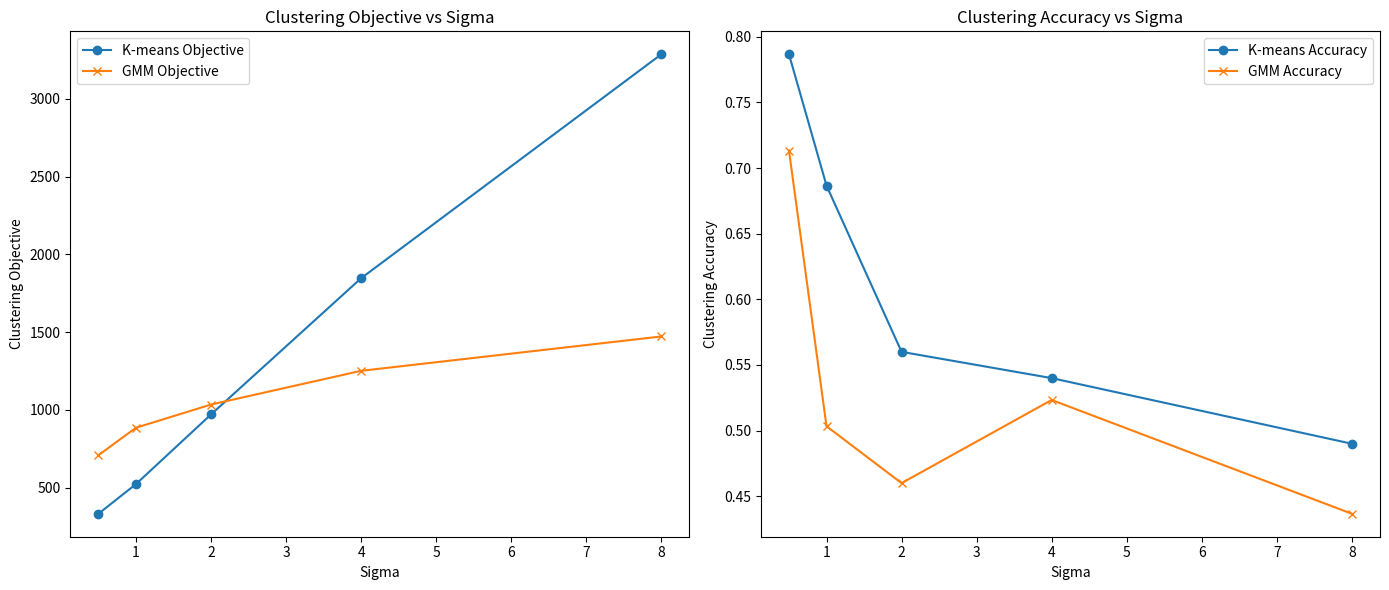

This chart was generated by the following Python code:
import numpy as np
import matplotlib.pyplot as plt
from scipy.stats import multivariate_normal
from scipy.optimize import linear_sum_assignment

# Function to compute the clustering objective for K-means
def kmeans_objective(X, labels, centroids):
    distances = np.linalg.norm(X - centroids[labels])
    return np.sum(distances**2)

def evl_acc(means, centroids, labels, true_labels):
    # Compute the accuracy of the clustering
    # First map each centroid to a cluster based on the true means
    mapping = {}
    for i in range(len(centroids)):
        min_dist = np.inf
        for j in range(len(means)):
            dist = np.linalg.norm(centroids[i] - means[j])
            if dist < min_dist:
                min_dist = dist
                mapping[i] = j
    # Convert all the labels based on this mapping
    for i in range(len(labels)):
        labels[i] = mapping[labels[i]]
 
    # Compute the accuracy
    acc = 0
    for i in range(len(labels)):
        if labels[i] == true_labels[i]:
            acc += 1
 
    return acc / len(labels)

# # Function to compute the clustering objective for GMM
# def gmm_objective(X, labels, means, covariances):
#     total_log_likelihood = 0
#     for k in range(len(means)):
#         cluster_points = X[labels == k]
#         if len(cluster_points) > 0:
#             log_likelihood = multivariate_normal.logpdf(cluster_points, mean=means[k], cov=covariances[k])
#             total_log_likelihood += np.sum(log_likelihood)
#     return total_log_likelihood

def gmm_negative_log_likelihood(X, labels, means, covariances):
    total_negative_log_likelihood = 0
    for k in range(len(means)):
        cluster_points = X[labels == k]
        if len(cluster_points) > 0:
            log_likelihood = multivariate_normal.logpdf(cluster_points, mean=means[k], cov=covariances[k])
            total_negative_log_likelihood -= np.sum(log_likelihood)  # Summing negative log likelihood
    return total_negative_log_likelihood

# K-means algorithm
def kmeans(X, K, max_iters=100):
    # Initialization step: pick random samples as initial centroids
    centroids = X[np.random.choice(X.shape[0], K, replace=False)]
    for i in range(max_iters):
        # Assignment step: assign each point to the closest centroid
        # labels = np.argmin(np.linalg.norm(X[:, np.newaxis] - centroids, axis=2), axis=1)
        # new_centroids = np.array([X[labels == k].mean(axis=0) for k in range(K)])
        distances = np.linalg.norm(X[:, None] - centroids[None, :], axis=2)
        labels = np.argmin(distances, axis=1)
        new_centroids = np.array([X[labels == k].mean(axis=0) for k in range(K)])

        # Check for convergence
        if np.all(new_centroids == centroids):
            break
        centroids = new_centroids
    return labels, centroids

# GMM algorithm
def gmm(X, K, max_iters=100, tol=1e-3):
    n, d = X.shape
    means = X[np.random.choice(n, K, replace=False)]
    covariances = [np.eye(d) * np.var(X, axis=0) for _ in range(K)]
    pis = np.ones(K) / K
    r = np.zeros((n, K))
    prev_log_likelihood = -np.inf

    for iteration in range(max_iters):
        # E-step: compute responsibilities
        for k in range(K):
            r[:, k] = pis[k] * multivariate_normal.pdf(X, mean=means[k], cov=covariances[k])

        log_likelihood = np.sum(np.log(np.dot(r, pis)))
        
        # Check for convergence
        if np.abs(log_likelihood - prev_log_likelihood) <= tol:
            break
        prev_log_likelihood = log_likelihood

        r /= r.sum(axis=1, keepdims=True)

        # M-step: update parameters
        N_k = r.sum(axis=0)
        for k in range(K):
            means[k] = np.dot(r[:, k], X) / N_k[k]
            X_centered = X - means[k]
            covariances[k] = np.dot(r[:, k] * X_centered.T, X_centered) / N_k[k]
            pis[k] = N_k[k] / n

    # Assign points to clusters
    labels = np.argmax(r, axis=1)
    return labels, means, covariances


# Generate the synthetic data
def generate_data(sigma):
    n = 100  # number of points per cluster
    P_a = np.random.multivariate_normal([-1, -1], [[2*sigma, 0.5*sigma], [0.5*sigma, 1*sigma]], n)
    P_b = np.random.multivariate_normal([1, -1], [[1*sigma, -0.5*sigma], [-0.5*sigma, 2*sigma]], n)
    P_c = np.random.multivariate_normal([0, 1], [[1*sigma, 0], [0, 2*sigma]], n)
    X = np.concatenate((P_a, P_b, P_c), axis=0)
    true_labels = np.array([0]*n + [1]*n + [2]*n)
    true_means = [[-1,-1], [1,-1], [0,1]]
    return X, true_labels, true_means

# Values of sigma for which to generate data and perform clustering
sigmas = [0.5, 1, 2, 4, 8]

# Arrays to hold the objective and accuracy values for each sigma
kmeans_objectives = []
kmeans_accuracies = []
gmm_objectives = []
gmm_accuracies = []

# Main loop over sigma values
for sigma in sigmas:
    # Generate data
    X, true_labels, true_means = generate_data(sigma)
    
    # Perform K-means clustering
    kmeans_labels, kmeans_centroids = kmeans(X, K=3)
    kmeans_objectives.append(kmeans_objective(X, kmeans_labels, kmeans_centroids))
    kmeans_accuracies.append(evl_acc(true_means, kmeans_centroids, kmeans_labels, true_labels))
    
    # Perform GMM clustering
    gmm_labels, gmm_means, gmm_covariances = gmm(X, K=3)
    gmm_objectives.append(gmm_negative_log_likelihood(X, gmm_labels, gmm_means, gmm_covariances))
    gmm_accuracies.append(evl_acc(true_means, gmm_means, gmm_labels, true_labels))

    # gmm_accuracies.append(clustering_accuracy(true_labels, gmm_labels, K=3))

# Plotting the results
fig, axs = plt.subplots(1, 2, figsize=(14, 6))

# Plot clustering objectives
axs[0].plot(sigmas, kmeans_objectives, marker='o', label='K-means Objective')
axs[0].plot(sigmas, gmm_objectives, marker='x', label='GMM Objective')
axs[0].set_xlabel('Sigma')
axs[0].set_ylabel('Clustering Objective')
axs[0].set_title('Clustering Objective vs Sigma')
axs[0].legend()

# Plot clustering accuracies
axs[1].plot(sigmas, kmeans_accuracies, marker='o', label='K-means Accuracy')
axs[1].plot(sigmas, gmm_accuracies, marker='x', label='GMM Accuracy')
axs[1].set_xlabel('Sigma')
axs[1].set_ylabel('Clustering Accuracy')
axs[1].set_title('Clustering Accuracy vs Sigma')
axs[1].legend()

plt.tight_layout()
plt.show()
